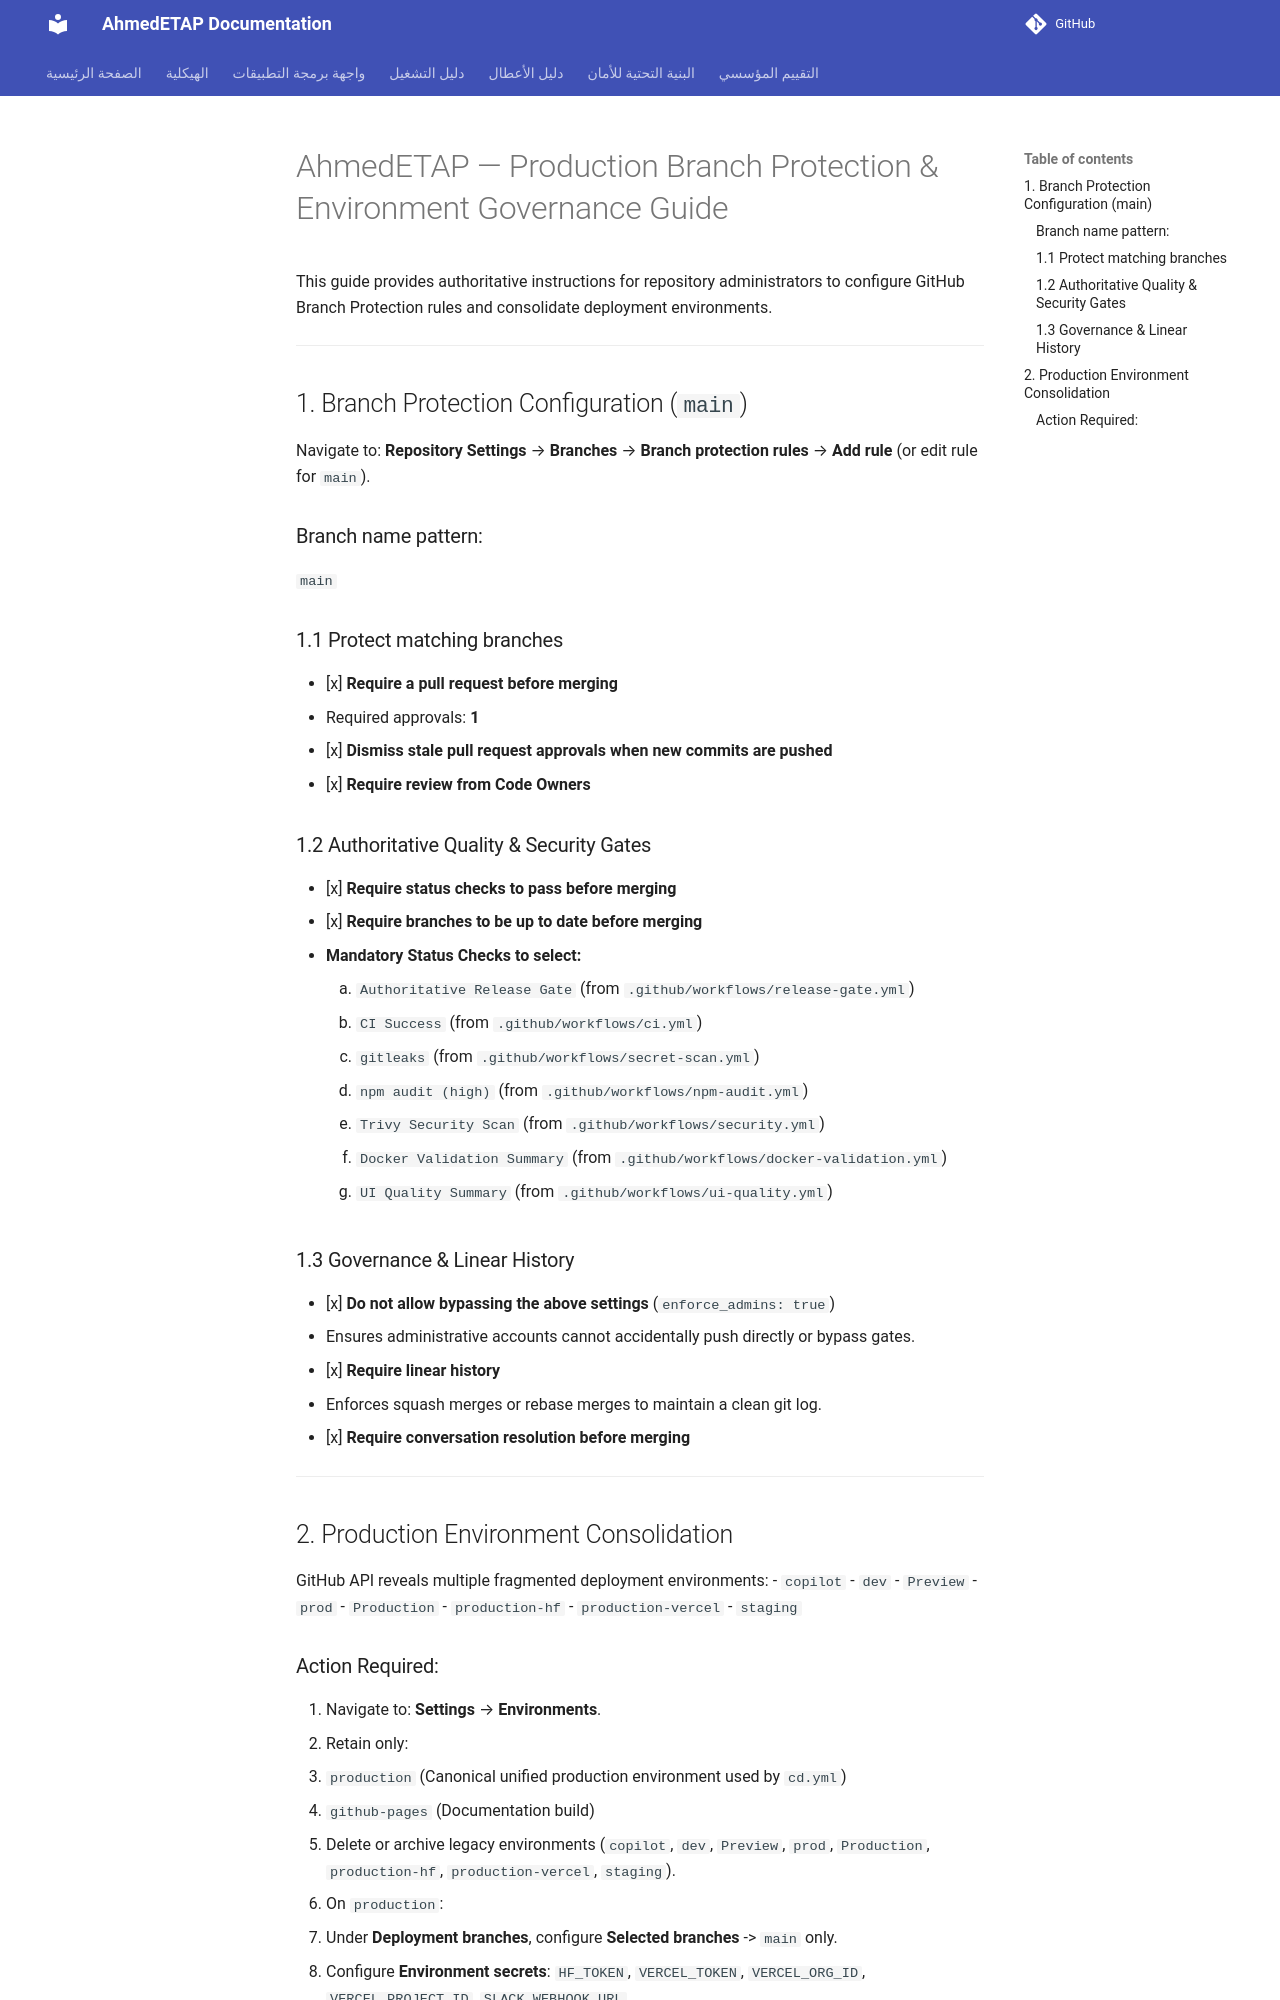

repository: ahmdelbaz28-ux/ETAP-AI-WORK- · page: BRANCH_PROTECTION_GUIDE/index.html · generator: mkdocs

# AhmedETAP — Production Branch Protection & Environment Governance Guide

This guide provides authoritative instructions for repository administrators to configure GitHub Branch Protection rules and consolidate deployment environments.

---

## 1. Branch Protection Configuration (`main`)

Navigate to:
**Repository Settings** → **Branches** → **Branch protection rules** → **Add rule** (or edit rule for `main`).

### Branch name pattern:
`main`

### 1.1 Protect matching branches
* [x] **Require a pull request before merging**
  - Required approvals: **1**
  - [x] **Dismiss stale pull request approvals when new commits are pushed**
  - [x] **Require review from Code Owners**

### 1.2 Authoritative Quality & Security Gates
* [x] **Require status checks to pass before merging**
  - [x] **Require branches to be up to date before merging**
  - **Mandatory Status Checks to select:**
    1. `Authoritative Release Gate` (from `.github/workflows/release-gate.yml`)
    2. `CI Success` (from `.github/workflows/ci.yml`)
    3. `gitleaks` (from `.github/workflows/secret-scan.yml`)
    4. `npm audit (high)` (from `.github/workflows/npm-audit.yml`)
    5. `Trivy Security Scan` (from `.github/workflows/security.yml`)
    6. `Docker Validation Summary` (from `.github/workflows/docker-validation.yml`)
    7. `UI Quality Summary` (from `.github/workflows/ui-quality.yml`)

### 1.3 Governance & Linear History
* [x] **Do not allow bypassing the above settings** (`enforce_admins: true`)
  - Ensures administrative accounts cannot accidentally push directly or bypass gates.
* [x] **Require linear history**
  - Enforces squash merges or rebase merges to maintain a clean git log.
* [x] **Require conversation resolution before merging**

---

## 2. Production Environment Consolidation

GitHub API reveals multiple fragmented deployment environments:
- `copilot`
- `dev`
- `Preview`
- `prod`
- `Production`
- `production-hf`
- `production-vercel`
- `staging`
